Run: headless pygame with SDL's dummy video driver; simulated clock (each Clock.tick advances the game by its frame time, no real sleeping); random seed 0; keys injected as events and as key.get_pressed() state; no mouse input.
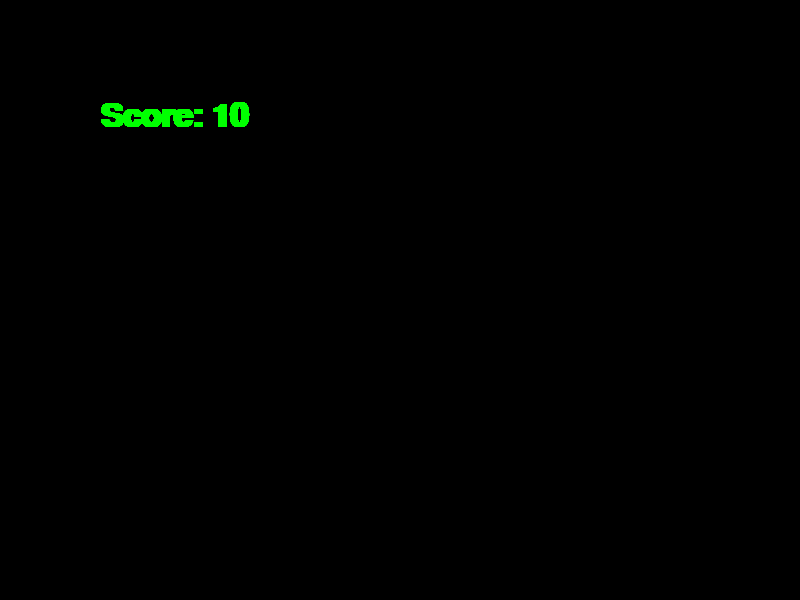
Frame 1 of 4 · flips 1–60 · no input
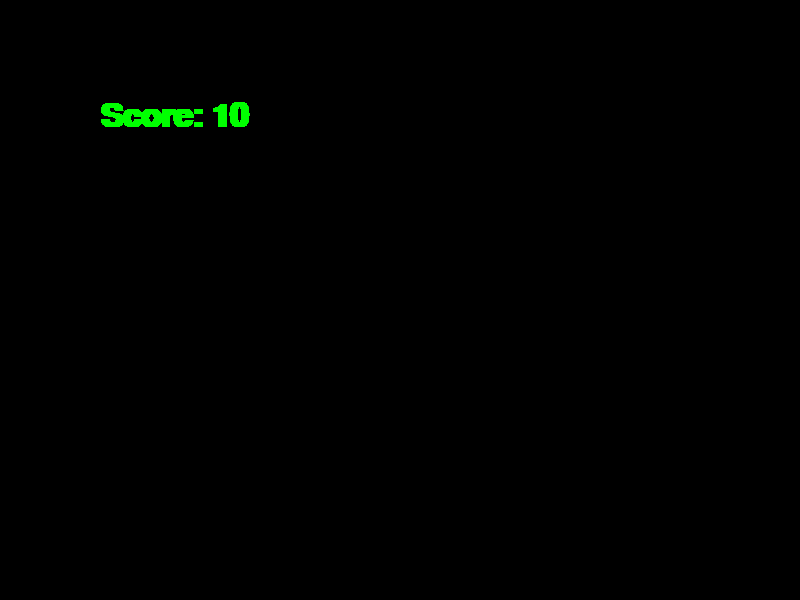
Frame 2 of 4 · flips 61–180 · tapped SPACE, RETURN · held RIGHT (→), D
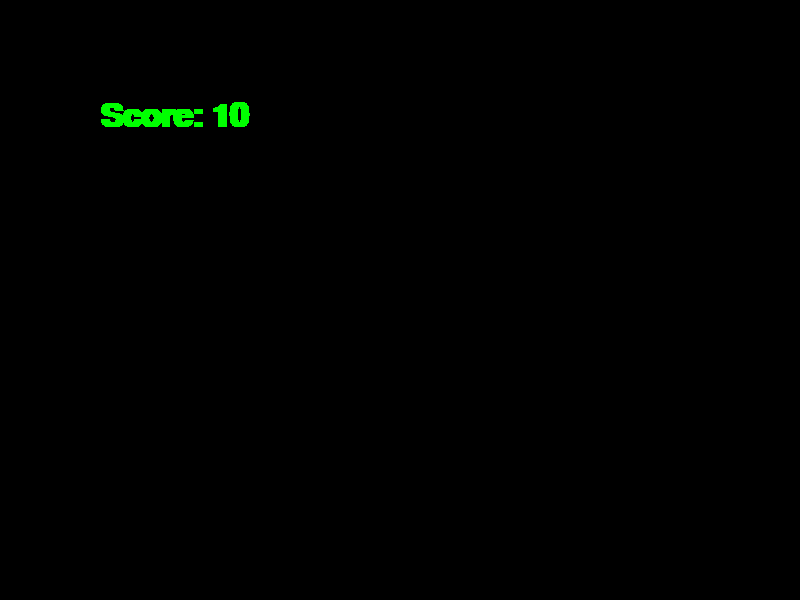
Frame 3 of 4 · flips 181–300 · held DOWN (↓), S
Frame 4 of 4 · flips 301–420 · held LEFT (←), A, UP (↑), W · screen unchanged from frame 3, image omitted

The pygame program that drew these frames:

import pygame

pygame.init()

screen = pygame.display.set_mode((800, 600), 0)
pontos = 10
texto = f'Score: {pontos}'

fonte = pygame.font.SysFont('arial', 48, True, False)
imagem_texto = fonte.render(texto, True, (0, 255, 0))

while True:
    screen.blit(imagem_texto, (100,100))
    pygame.display.update()

    for e in pygame.event.get():
        if e.type == pygame.QUIT:
            exit()
